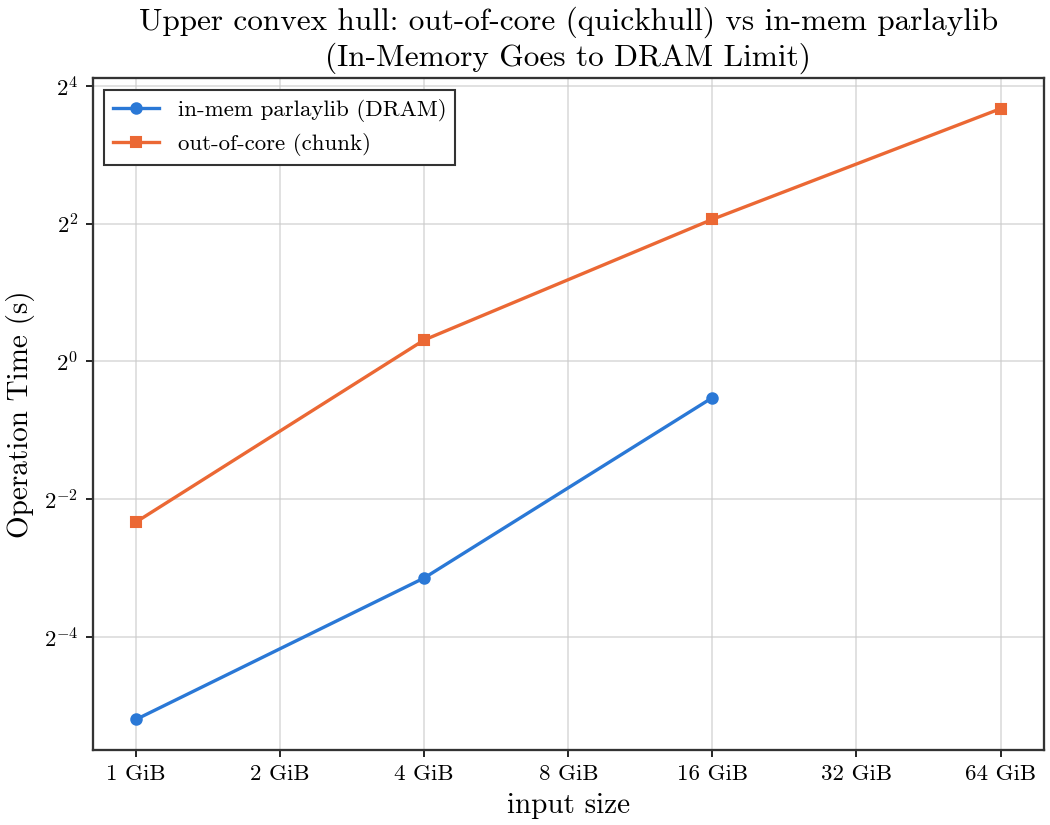

The table this chart was drawn from, first rows:
input_bytes, n, build_s, hull_s, inmem_hull_s, count, throughput_gb_s
1073741824, 33554432, 0.1055, 0.1986, 0.02724, 24, 5.036
4294967296, 134217728, 0.4361, 1.241, 0.1131, 30, 3.224
17179869184, 536870912, 1.483, 4.177, 0.6942, 29, 3.83
68719476736, 2147483648, 5.425, 12.72, , 30, 5.031
